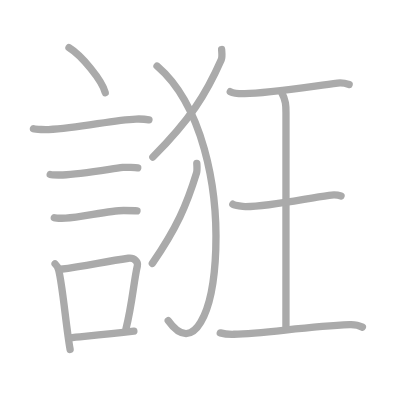
t = 0.00 s
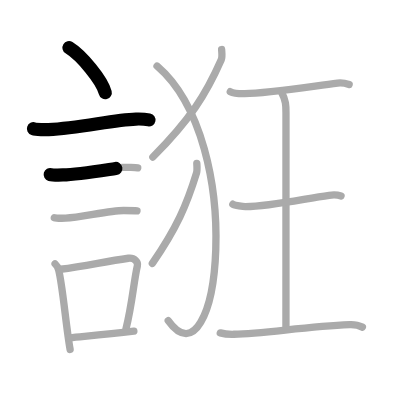
t = 2.75 s
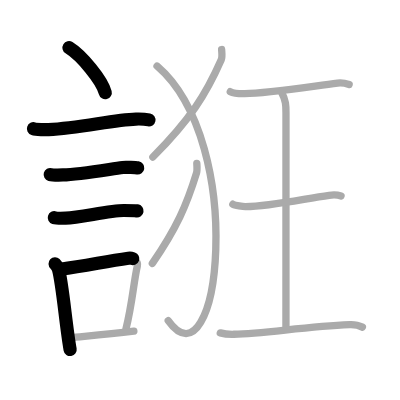
t = 5.50 s
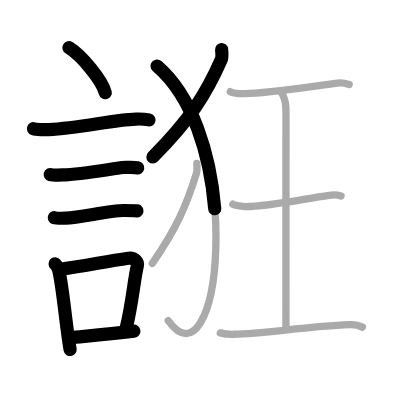
t = 8.50 s
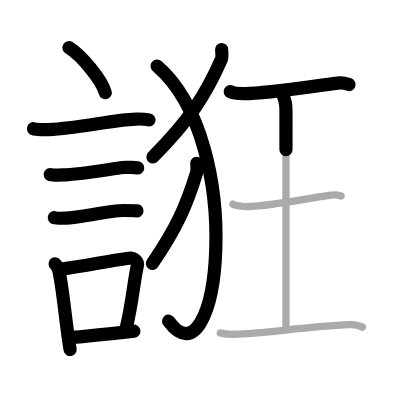
t = 11.25 s
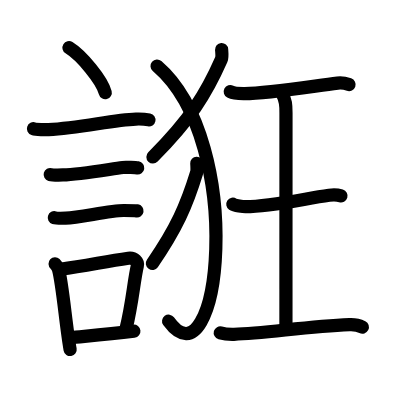
t = 14.00 s

The animated SVG that drew these frames (rendered in a browser with its animation timeline set to each time). Animation: 14 SMIL elements (animate=14); one cycle of 14.00 s.

<?xml version="1.0" standalone="no"?>
<!DOCTYPE svg PUBLIC "-//W3C//DTD SVG 1.1//EN"   "http://www.w3.org/Graphics/SVG/1.1/DTD/svg11.dtd">
<svg width="400px" height="400px"  version="1.1" xmlns="http://www.w3.org/2000/svg">
  <defs>
    <marker id="Triangle" viewBox="0 0 10 10" refX="0" refY="5" markerUnits="strokeWidth" markerWidth="3" style="stroke-opacity:0%;fill:#aaaaaa;" markerHeight="2" orient="auto">
      <path d="M 0 0 L 10 5 L 0 10 z" />
    </marker>
    
    <marker id="Arrow" viewBox="0 0 10 10" refX="5" refY="5" markerUnits="strokeWidth" markerWidth="1.8" style="stroke-opacity:0%;fill:#770000;" markerHeight="2" orient="auto">
      <path d="M 0 4 L 6 4 L 4 1 L 10 5 L 4 9 L 6 6 L 0 6 z" />
        <circle cx="5" cy="5" r="5" />
      </marker>
    
    <marker id="TriangleRed" viewBox="0 0 10 10" refX="0" refY="5" markerUnits="strokeWidth" markerWidth="3" style="stroke-opacity:0%;fill:#CC0000;" markerHeight="2" orient="auto">
      <path d="M 0 0 L 10 5 L 0 10 z" />
    </marker>
    
    <marker id="ArrowRed" viewBox="0 0 10 10" refX="5" refY="5" markerUnits="strokeWidth" markerWidth="1.8" style="stroke-opacity:0%;fill:#CC0000;" markerHeight="2" orient="auto">
      <path d="M 0 4 L 6 4 L 4 1 L 10 5 L 4 9 L 6 6 L 0 6 z" />
        <circle cx="5" cy="5" r="5" />
      </marker>
    
  </defs>
  
  <path style="fill:#ffffff; fill-opacity:100%; fill-rule:evenodd; stroke-width:0;" d="M 0 0 L 400px 0 L 400px 400px L 0 400px L 0 0" />

  <g transform="scale(3.6697247706422 3.6697247706422)">
<path style="fill:none; fill-opacity:0%; fill-rule:evenodd; stroke:#aaaaaa; stroke-opacity:100%; stroke-width: 1.5pt; stroke-linejoin:round; stroke-linecap:round;" d="M18.8 13c3.49 2.16 9.01 8.89 9.88 12.25"></path>
<path style="fill:none; fill-opacity:0%; fill-rule:evenodd; stroke:#aaaaaa; stroke-opacity:100%; stroke-width: 1.5pt; stroke-linejoin:round; stroke-linecap:round;" d="M9.12 35.08c0.71 0.23 3.4 0.27 4.1 0.23c8.73-0.42 17.48-2.67 23.83-2.87c1.18-0.04 2.95 0.11 3.54 0.23"></path>
<path style="fill:none; fill-opacity:0%; fill-rule:evenodd; stroke:#aaaaaa; stroke-opacity:100%; stroke-width: 1.5pt; stroke-linejoin:round; stroke-linecap:round;" d="M13.68 47.56c0.43 0.12 3.04 0.13 3.47 0.12c4.44-0.14 11.86-1.43 16.34-2.05c0.7-0.1 3.68 0.06 4.04 0.12"></path>
<path style="fill:none; fill-opacity:0%; fill-rule:evenodd; stroke:#aaaaaa; stroke-opacity:100%; stroke-width: 1.5pt; stroke-linejoin:round; stroke-linecap:round;" d="M14.8 59.33c0.38 0.12 2.71 0.13 3.1 0.12c3.97-0.13 11.93-2.11 15.83-2.09c0.63 0 3.29 0.06 3.6 0.11"></path>
<path style="fill:none; fill-opacity:0%; fill-rule:evenodd; stroke:#aaaaaa; stroke-opacity:100%; stroke-width: 1.5pt; stroke-linejoin:round; stroke-linecap:round;" d="M15.01 71.9c0.39 0.36 0.83 1.15 0.96 1.63c1.11 4.21 2.02 15.54 3.14 21.71"></path>
<path style="fill:none; fill-opacity:0%; fill-rule:evenodd; stroke:#aaaaaa; stroke-opacity:100%; stroke-width: 1.5pt; stroke-linejoin:round; stroke-linecap:round;" d="M16.44 73.37c7.2-0.89 11.9-2.1 18.55-3c1.67-0.22 2.68 1.04 2.44 2.06c-0.99 4.25-1.36 10.22-3.12 17.28"></path>
<path style="fill:none; fill-opacity:0%; fill-rule:evenodd; stroke:#aaaaaa; stroke-opacity:100%; stroke-width: 1.5pt; stroke-linejoin:round; stroke-linecap:round;" d="M18.92 92.05c5.37-0.54 10.18-0.97 17.56-1.81"></path>
<path style="fill:none; fill-opacity:0%; fill-rule:evenodd; stroke:#aaaaaa; stroke-opacity:100%; stroke-width: 1.5pt; stroke-linejoin:round; stroke-linecap:round;" d="M60.39 13.5c0.05 0.69 0.23 2.02-0.1 2.77c-4.19 9.51-8.45 16.24-18.63 26.52"></path>
<path style="fill:none; fill-opacity:0%; fill-rule:evenodd; stroke:#aaaaaa; stroke-opacity:100%; stroke-width: 1.5pt; stroke-linejoin:round; stroke-linecap:round;" d="M42.8 18c24.7 21.25 16.95 89 3.04 69.38"></path>
<path style="fill:none; fill-opacity:0%; fill-rule:evenodd; stroke:#aaaaaa; stroke-opacity:100%; stroke-width: 1.5pt; stroke-linejoin:round; stroke-linecap:round;" d="M53.63 44.5c0.03 0.64 0.15 1.89-0.06 2.58c-2.71 8.86-5.47 15.13-12.06 24.71"></path>
<path style="fill:none; fill-opacity:0%; fill-rule:evenodd; stroke:#aaaaaa; stroke-opacity:100%; stroke-width: 1.5pt; stroke-linejoin:round; stroke-linecap:round;" d="M62.75 24.98c0.75 0.39 3.17 0.53 3.94 0.52c6.06 0 16.81-1.75 25.3-2.86c1.14-0.15 2.2 0.08 3.15 0.41"></path>
<path style="fill:none; fill-opacity:0%; fill-rule:evenodd; stroke:#aaaaaa; stroke-opacity:100%; stroke-width: 1.5pt; stroke-linejoin:round; stroke-linecap:round;" d="M76.66 25c1.27 2.4 1.27 3.83 1.27 5.75c0 13.41-0.01 36.75-0.01 58.25"></path>
<path style="fill:none; fill-opacity:0%; fill-rule:evenodd; stroke:#aaaaaa; stroke-opacity:100%; stroke-width: 1.5pt; stroke-linejoin:round; stroke-linecap:round;" d="M63.45 55.65c0.55 0.37 2.88 0.67 3.45 0.66c6.81-0.07 15.6-2.07 22.79-3.1c0.69-0.1 2.21-0.15 3.25 0.17"></path>
<path style="fill:none; fill-opacity:0%; fill-rule:evenodd; stroke:#aaaaaa; stroke-opacity:100%; stroke-width: 1.5pt; stroke-linejoin:round; stroke-linecap:round;" d="M60.02 90.71c1.29 0.36 2.93 0.4 3.74 0.38c8.42-0.21 19.51-2.11 31.51-2.62c1.29-0.05 2.84 0.34 3.48 0.67"></path>

<path style="fill:none; fill-opacity:0%; fill-rule:evenodd; stroke:#000000; stroke-opacity:100%; stroke-width: 2.7pt; stroke-linejoin:round; stroke-linecap:round;" d="M18.8 13c3.49 2.16 9.01 8.89 9.88 12.25" pathLength="100" stroke-dashoffset="100" stroke-dasharray="100 105"><animate id="dashAnim1" attributeName="stroke-dashoffset" from="100" to="0" dur="1s" calcMode="linear" fill="freeze"/></path>
<path style="fill:none; fill-opacity:0%; fill-rule:evenodd; stroke:#000000; stroke-opacity:100%; stroke-width: 2.7pt; stroke-linejoin:round; stroke-linecap:round;" d="M9.12 35.08c0.71 0.23 3.4 0.27 4.1 0.23c8.73-0.42 17.48-2.67 23.83-2.87c1.18-0.04 2.95 0.11 3.54 0.23" pathLength="100" stroke-dashoffset="100" stroke-dasharray="100 105"><animate id="dashAnim2" attributeName="stroke-dashoffset" from="100" to="0" dur="1s" calcMode="linear" begin="dashAnim1.end" fill="freeze"/></path>
<path style="fill:none; fill-opacity:0%; fill-rule:evenodd; stroke:#000000; stroke-opacity:100%; stroke-width: 2.7pt; stroke-linejoin:round; stroke-linecap:round;" d="M13.68 47.56c0.43 0.12 3.04 0.13 3.47 0.12c4.44-0.14 11.86-1.43 16.34-2.05c0.7-0.1 3.68 0.06 4.04 0.12" pathLength="100" stroke-dashoffset="100" stroke-dasharray="100 105"><animate id="dashAnim3" attributeName="stroke-dashoffset" from="100" to="0" dur="1s" calcMode="linear" begin="dashAnim2.end" fill="freeze"/></path>
<path style="fill:none; fill-opacity:0%; fill-rule:evenodd; stroke:#000000; stroke-opacity:100%; stroke-width: 2.7pt; stroke-linejoin:round; stroke-linecap:round;" d="M14.8 59.33c0.38 0.12 2.71 0.13 3.1 0.12c3.97-0.13 11.93-2.11 15.83-2.09c0.63 0 3.29 0.06 3.6 0.11" pathLength="100" stroke-dashoffset="100" stroke-dasharray="100 105"><animate id="dashAnim4" attributeName="stroke-dashoffset" from="100" to="0" dur="1s" calcMode="linear" begin="dashAnim3.end" fill="freeze"/></path>
<path style="fill:none; fill-opacity:0%; fill-rule:evenodd; stroke:#000000; stroke-opacity:100%; stroke-width: 2.7pt; stroke-linejoin:round; stroke-linecap:round;" d="M15.01 71.9c0.39 0.36 0.83 1.15 0.96 1.63c1.11 4.21 2.02 15.54 3.14 21.71" pathLength="100" stroke-dashoffset="100" stroke-dasharray="100 105"><animate id="dashAnim5" attributeName="stroke-dashoffset" from="100" to="0" dur="1s" calcMode="linear" begin="dashAnim4.end" fill="freeze"/></path>
<path style="fill:none; fill-opacity:0%; fill-rule:evenodd; stroke:#000000; stroke-opacity:100%; stroke-width: 2.7pt; stroke-linejoin:round; stroke-linecap:round;" d="M16.44 73.37c7.2-0.89 11.9-2.1 18.55-3c1.67-0.22 2.68 1.04 2.44 2.06c-0.99 4.25-1.36 10.22-3.12 17.28" pathLength="100" stroke-dashoffset="100" stroke-dasharray="100 105"><animate id="dashAnim6" attributeName="stroke-dashoffset" from="100" to="0" dur="1s" calcMode="linear" begin="dashAnim5.end" fill="freeze"/></path>
<path style="fill:none; fill-opacity:0%; fill-rule:evenodd; stroke:#000000; stroke-opacity:100%; stroke-width: 2.7pt; stroke-linejoin:round; stroke-linecap:round;" d="M18.92 92.05c5.37-0.54 10.18-0.97 17.56-1.81" pathLength="100" stroke-dashoffset="100" stroke-dasharray="100 105"><animate id="dashAnim7" attributeName="stroke-dashoffset" from="100" to="0" dur="1s" calcMode="linear" begin="dashAnim6.end" fill="freeze"/></path>
<path style="fill:none; fill-opacity:0%; fill-rule:evenodd; stroke:#000000; stroke-opacity:100%; stroke-width: 2.7pt; stroke-linejoin:round; stroke-linecap:round;" d="M60.39 13.5c0.05 0.69 0.23 2.02-0.1 2.77c-4.19 9.51-8.45 16.24-18.63 26.52" pathLength="100" stroke-dashoffset="100" stroke-dasharray="100 105"><animate id="dashAnim8" attributeName="stroke-dashoffset" from="100" to="0" dur="1s" calcMode="linear" begin="dashAnim7.end" fill="freeze"/></path>
<path style="fill:none; fill-opacity:0%; fill-rule:evenodd; stroke:#000000; stroke-opacity:100%; stroke-width: 2.7pt; stroke-linejoin:round; stroke-linecap:round;" d="M42.8 18c24.7 21.25 16.95 89 3.04 69.38" pathLength="100" stroke-dashoffset="100" stroke-dasharray="100 105"><animate id="dashAnim9" attributeName="stroke-dashoffset" from="100" to="0" dur="1s" calcMode="linear" begin="dashAnim8.end" fill="freeze"/></path>
<path style="fill:none; fill-opacity:0%; fill-rule:evenodd; stroke:#000000; stroke-opacity:100%; stroke-width: 2.7pt; stroke-linejoin:round; stroke-linecap:round;" d="M53.63 44.5c0.03 0.64 0.15 1.89-0.06 2.58c-2.71 8.86-5.47 15.13-12.06 24.71" pathLength="100" stroke-dashoffset="100" stroke-dasharray="100 105"><animate id="dashAnim10" attributeName="stroke-dashoffset" from="100" to="0" dur="1s" calcMode="linear" begin="dashAnim9.end" fill="freeze"/></path>
<path style="fill:none; fill-opacity:0%; fill-rule:evenodd; stroke:#000000; stroke-opacity:100%; stroke-width: 2.7pt; stroke-linejoin:round; stroke-linecap:round;" d="M62.75 24.98c0.75 0.39 3.17 0.53 3.94 0.52c6.06 0 16.81-1.75 25.3-2.86c1.14-0.15 2.2 0.08 3.15 0.41" pathLength="100" stroke-dashoffset="100" stroke-dasharray="100 105"><animate id="dashAnim11" attributeName="stroke-dashoffset" from="100" to="0" dur="1s" calcMode="linear" begin="dashAnim10.end" fill="freeze"/></path>
<path style="fill:none; fill-opacity:0%; fill-rule:evenodd; stroke:#000000; stroke-opacity:100%; stroke-width: 2.7pt; stroke-linejoin:round; stroke-linecap:round;" d="M76.66 25c1.27 2.4 1.27 3.83 1.27 5.75c0 13.41-0.01 36.75-0.01 58.25" pathLength="100" stroke-dashoffset="100" stroke-dasharray="100 105"><animate id="dashAnim12" attributeName="stroke-dashoffset" from="100" to="0" dur="1s" calcMode="linear" begin="dashAnim11.end" fill="freeze"/></path>
<path style="fill:none; fill-opacity:0%; fill-rule:evenodd; stroke:#000000; stroke-opacity:100%; stroke-width: 2.7pt; stroke-linejoin:round; stroke-linecap:round;" d="M63.45 55.65c0.55 0.37 2.88 0.67 3.45 0.66c6.81-0.07 15.6-2.07 22.79-3.1c0.69-0.1 2.21-0.15 3.25 0.17" pathLength="100" stroke-dashoffset="100" stroke-dasharray="100 105"><animate id="dashAnim13" attributeName="stroke-dashoffset" from="100" to="0" dur="1s" calcMode="linear" begin="dashAnim12.end" fill="freeze"/></path>
<path style="fill:none; fill-opacity:0%; fill-rule:evenodd; stroke:#000000; stroke-opacity:100%; stroke-width: 2.7pt; stroke-linejoin:round; stroke-linecap:round;" d="M60.02 90.71c1.29 0.36 2.93 0.4 3.74 0.38c8.42-0.21 19.51-2.11 31.51-2.62c1.29-0.05 2.84 0.34 3.48 0.67" pathLength="100" stroke-dashoffset="100" stroke-dasharray="100 105"><animate id="dashAnim14" attributeName="stroke-dashoffset" from="100" to="0" dur="1s" calcMode="linear" begin="dashAnim13.end" fill="freeze"/></path>

</g>

</svg>  
          
